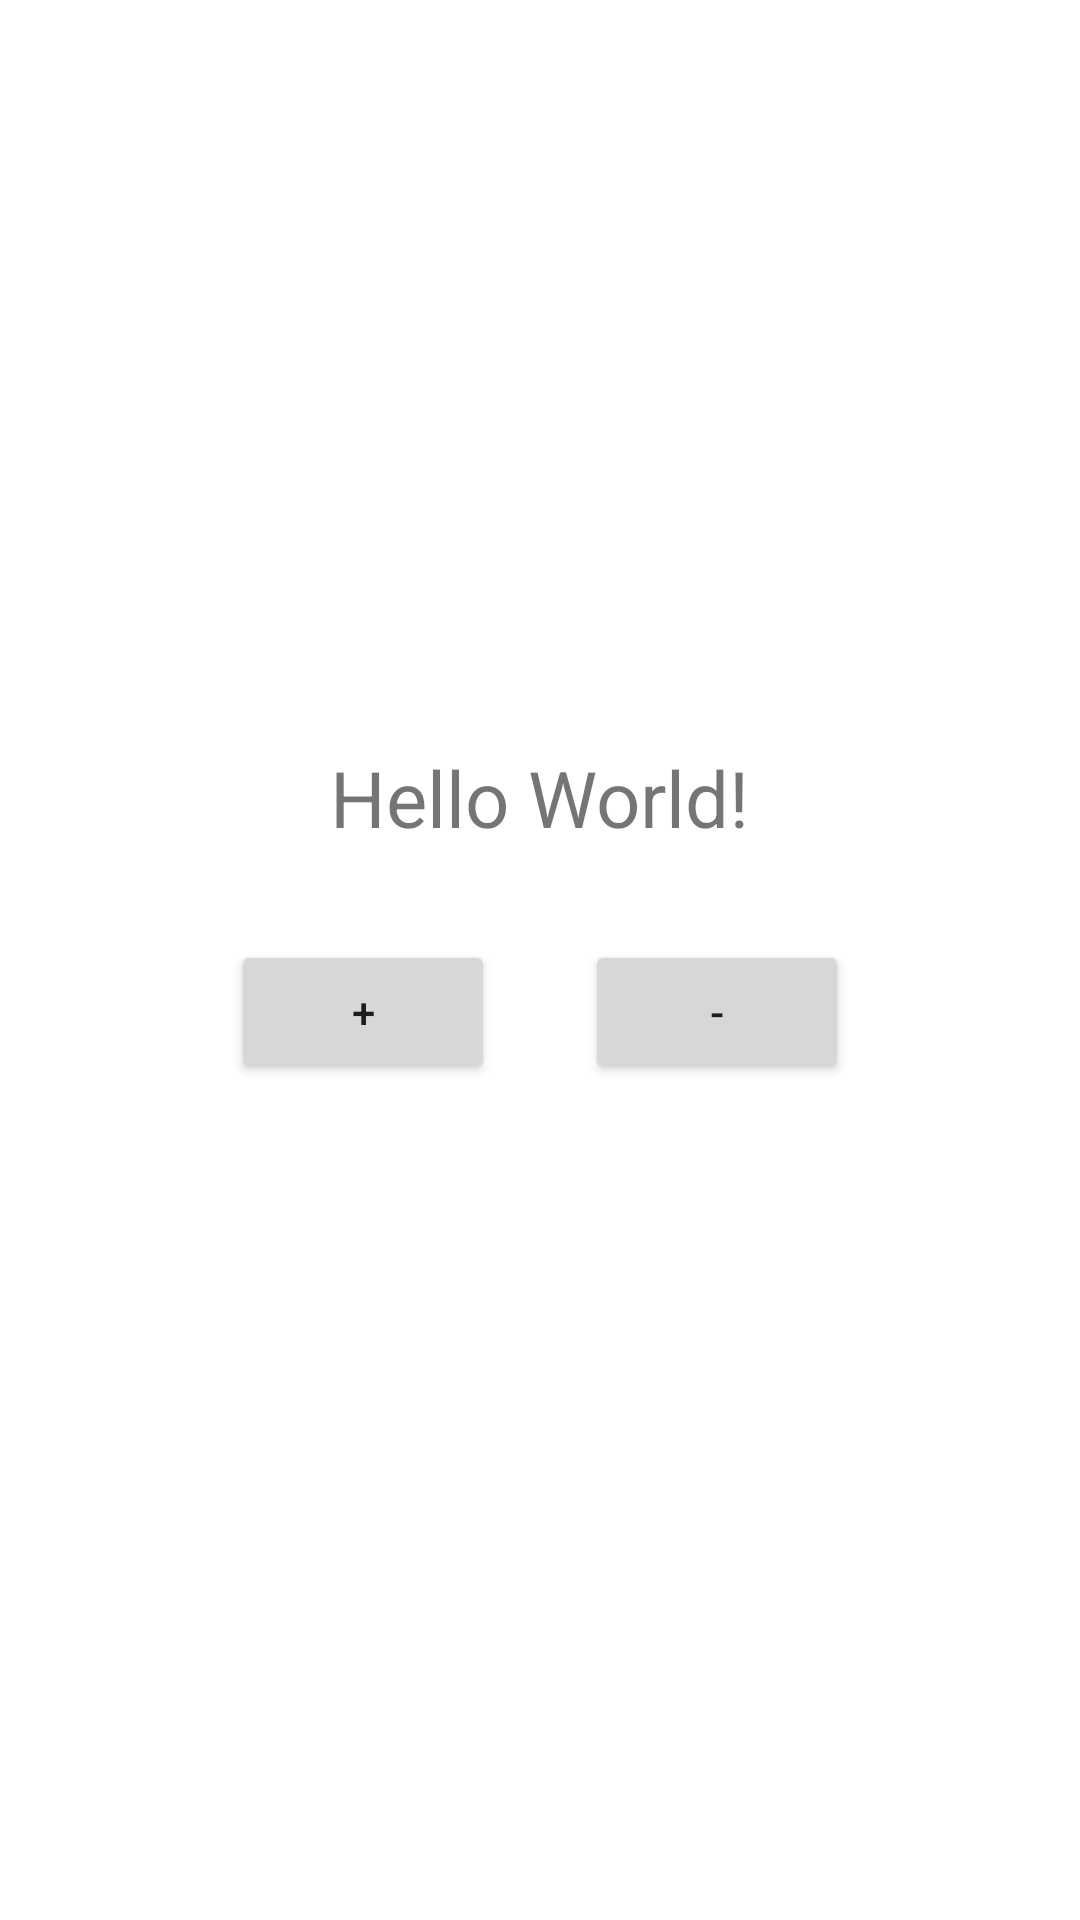

Write the Android layout XML for this screen, with the resource values it uses.
<!-- AndroidManifest.xml: application theme Theme.Mvpv2 -->
<!-- res/layout/activity_main.xml -->
<?xml version="1.0" encoding="utf-8"?>
<LinearLayout xmlns:android="http://schemas.android.com/apk/res/android"
    xmlns:app="http://schemas.android.com/apk/res-auto"
    xmlns:tools="http://schemas.android.com/tools"
    android:layout_width="match_parent"
    android:layout_height="match_parent"
    android:orientation="vertical"
    android:gravity="center"
    tools:context=".MainActivity">

    <TextView
        android:id="@+id/counterTextView"
        android:layout_width="wrap_content"
        android:layout_height="wrap_content"
        android:text="Hello World!"
        android:textSize="26dp" />
    <LinearLayout
    android:layout_width="match_parent"
    android:layout_height="wrap_content"
    android:orientation="horizontal"
    android:gravity="center"
    android:padding="15dp"
    >
        <Button
            android:layout_width="wrap_content"
            android:layout_height="wrap_content"
            android:layout_margin="15dp"
            android:text="+"
            android:id="@+id/clickButton"/>
        <Button
            android:layout_width="wrap_content"
            android:layout_height="wrap_content"
            android:layout_margin="15dp"
            android:text="-"
            android:id="@+id/btn2"/>
    </LinearLayout>
</LinearLayout>
<!-- resources referenced by this layout -->
<resources>
  <style name="Theme.Mvpv2" parent="Theme.MaterialComponents.Light.NoActionBar">
          
          <item name="colorPrimary">#FFEB3B</item>
          <item name="colorPrimaryVariant">@color/purple_700</item>
          <item name="colorOnPrimary">@color/white</item>
          
          <item name="colorSecondary">@color/teal_200</item>
          <item name="colorSecondaryVariant">@color/teal_700</item>
          <item name="colorOnSecondary">@color/black</item>
          
          <item name="android:statusBarColor" tools:targetApi="l">@color/white</item>
          <item name="android:windowLightStatusBar" tools:targetApi="m"> true</item>
          
      </style>
  <color name="purple_700">#FF3700B3</color>
  <color name="white">#FFFFFFFF</color>
  <color name="teal_200">#FF03DAC5</color>
  <color name="teal_700">#FF018786</color>
  <color name="black">#FF000000</color>
</resources>
